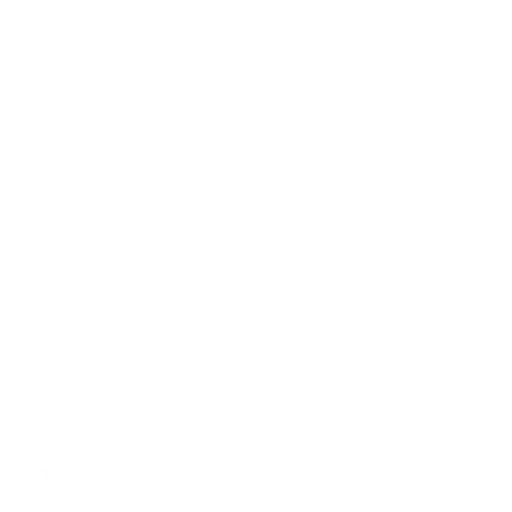
t = 0.00 s
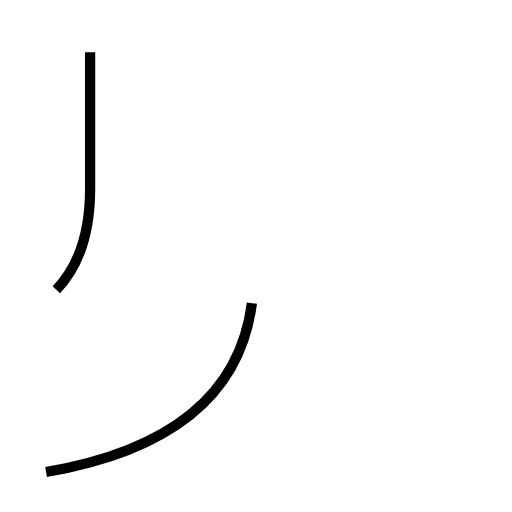
t = 1.56 s
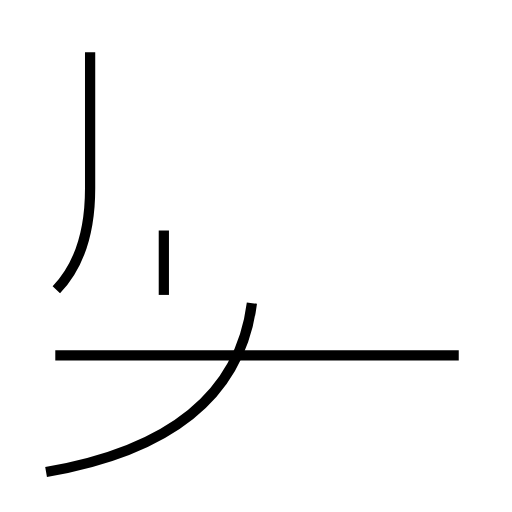
t = 2.93 s
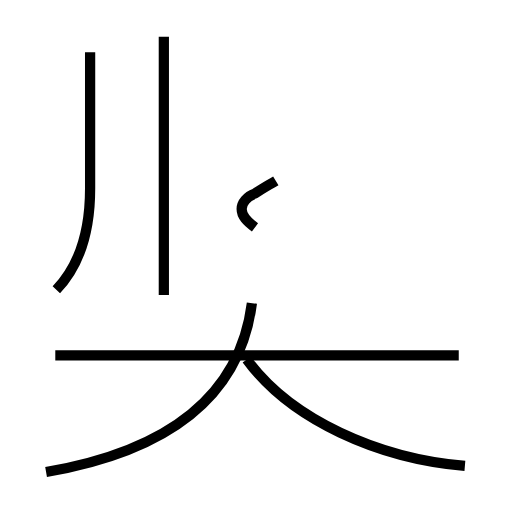
t = 4.44 s
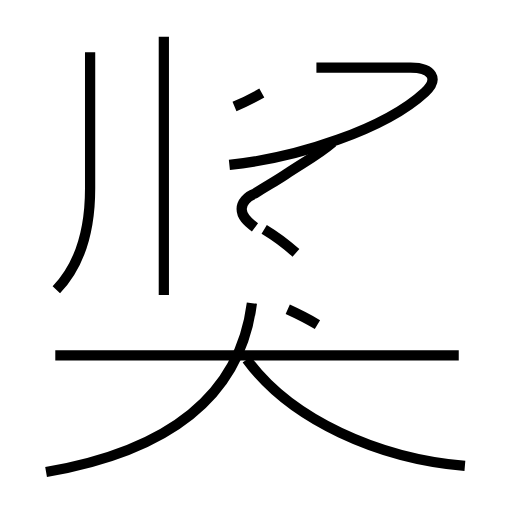
t = 5.96 s
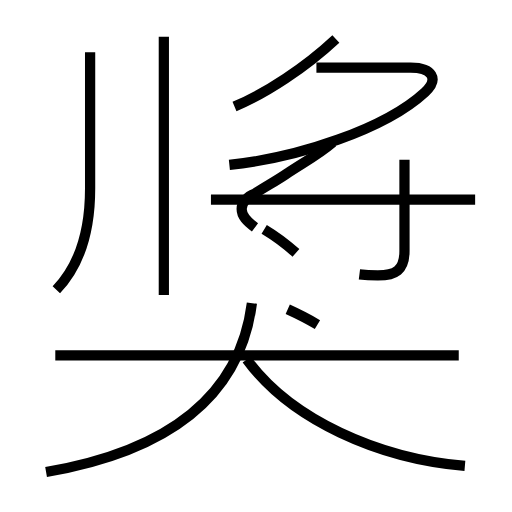
t = 7.45 s

The animated SVG that drew these frames (rendered in a browser with its animation timeline set to each time). Animation: 12 SMIL elements (animate=12); one cycle of 7.45 s.

<?xml version='1.0' encoding='utf-8'?>
<svg viewBox="0.0 -6.0 50.0 50.0" version="1.1" xmlns="http://www.w3.org/2000/svg"><rect x="-1000" y="-1000" width="2000" height="2000" stroke="white" fill="white" /><g style="fill:none;stroke:#000000;stroke-width:1"><path d="M 4.5 2.1 C 16.1 0.1 23.4 -5.0 24.6 -14.4 " transform="translate(0.0 38.0)" stroke-dasharray="28.105830852676366" stroke-dashoffset="28.105830852676366"><animate attributeName="stroke-dashoffset" from="28.105830852676366" to="0" dur="0.843174925580291s" begin="0s; anim_end.end" fill="freeze" id="anim0" /></path><path d="M 5.5 -15.7 C 7.8 -18.1 8.8 -21.4 8.8 -25.6 L 8.8 -38.9 " transform="translate(0.0 38.0)" stroke-dasharray="24.004844336299243" stroke-dashoffset="24.004844336299243"><animate attributeName="stroke-dashoffset" from="24.004844336299243" to="0" dur="0.7201453300889773s" begin="anim0.end" fill="freeze" id="anim1" /></path><path d="M 44.8 -9.3 L 5.4 -9.3 " transform="translate(0.0 38.0)" stroke-dasharray="39.4" stroke-dashoffset="39.4"><animate attributeName="stroke-dashoffset" from="39.4" to="0" dur="1.182s" begin="anim1.end" fill="freeze" id="anim2" /></path><path d="M 16.0 -15.2 L 16.0 -40.4 " transform="translate(0.0 38.0)" stroke-dasharray="25.2" stroke-dashoffset="25.2"><animate attributeName="stroke-dashoffset" from="25.2" to="0" dur="0.756s" begin="anim2.end" fill="freeze" id="anim3" /></path><path d="M 45.4 1.5 C 37.0 0.8 28.4 -3.0 24.1 -8.9 " transform="translate(0.0 38.0)" stroke-dasharray="24.381095883198583" stroke-dashoffset="24.381095883198583"><animate attributeName="stroke-dashoffset" from="24.381095883198583" to="0" dur="0.7314328764959575s" begin="anim3.end" fill="freeze" id="anim4" /></path><path d="M 24.9 -21.8 C 24.1 -22.4 23.6 -22.9 23.6 -23.6 C 23.6 -24.2 24.1 -24.8 24.9 -25.1 C 25.8 -25.7 27.1 -26.4 28.1 -27.1 C 29.6 -28.1 31.1 -28.9 32.5 -30.1 " transform="translate(0.0 38.0)" stroke-dasharray="13.518487919301071" stroke-dashoffset="13.518487919301071"><animate attributeName="stroke-dashoffset" from="13.518487919301071" to="0" dur="0.4055546375790321s" begin="anim4.end" fill="freeze" id="anim5" /></path><path d="M 31.0 -12.3 C 30.0 -12.9 29.2 -13.3 28.1 -13.8 " transform="translate(0.0 38.0)" stroke-dasharray="3.2669940811400524" stroke-dashoffset="3.2669940811400524"><animate attributeName="stroke-dashoffset" from="3.2669940811400524" to="0" dur="0.09800982243420157s" begin="anim5.end" fill="freeze" id="anim6" /></path><path d="M 22.4 -27.9 C 29.1 -28.6 37.6 -31.4 41.5 -35.0 C 42.9 -36.3 42.2 -37.4 40.1 -37.4 L 30.9 -37.4 " transform="translate(0.0 38.0)" stroke-dasharray="34.011618529680064" stroke-dashoffset="34.011618529680064"><animate attributeName="stroke-dashoffset" from="34.011618529680064" to="0" dur="1.020348555890402s" begin="anim6.end" fill="freeze" id="anim7" /></path><path d="M 28.9 -19.3 C 27.9 -20.2 26.8 -21.0 25.8 -21.6 " transform="translate(0.0 38.0)" stroke-dasharray="3.865758435580615" stroke-dashoffset="3.865758435580615"><animate attributeName="stroke-dashoffset" from="3.865758435580615" to="0" dur="0.11597275306741844s" begin="anim7.end" fill="freeze" id="anim8" /></path><path d="M 22.9 -33.6 C 26.0 -34.9 29.8 -37.4 32.8 -40.2 " transform="translate(0.0 38.0)" stroke-dasharray="11.953537131763868" stroke-dashoffset="11.953537131763868"><animate attributeName="stroke-dashoffset" from="11.953537131763868" to="0" dur="0.35860611395291603s" begin="anim8.end" fill="freeze" id="anim9" /></path><path d="M 46.4 -24.5 L 20.6 -24.5 " transform="translate(0.0 38.0)" stroke-dasharray="25.799999999999997" stroke-dashoffset="25.799999999999997"><animate attributeName="stroke-dashoffset" from="25.799999999999997" to="0" dur="0.7739999999999999s" begin="anim9.end" fill="freeze" id="anim10" /></path><path d="M 35.1 -17.2 C 35.9 -17.1 36.2 -17.1 36.9 -17.1 C 38.6 -17.1 39.5 -17.6 39.5 -19.5 L 39.5 -28.4" transform="translate(0.0 38.0)" stroke-dasharray="14.834172471615226" stroke-dashoffset="14.834172471615226"><animate attributeName="stroke-dashoffset" from="14.834172471615226" to="0" dur="0.44502517414845677s" begin="anim10.end" fill="freeze" id="anim_end" /></path></g></svg>
